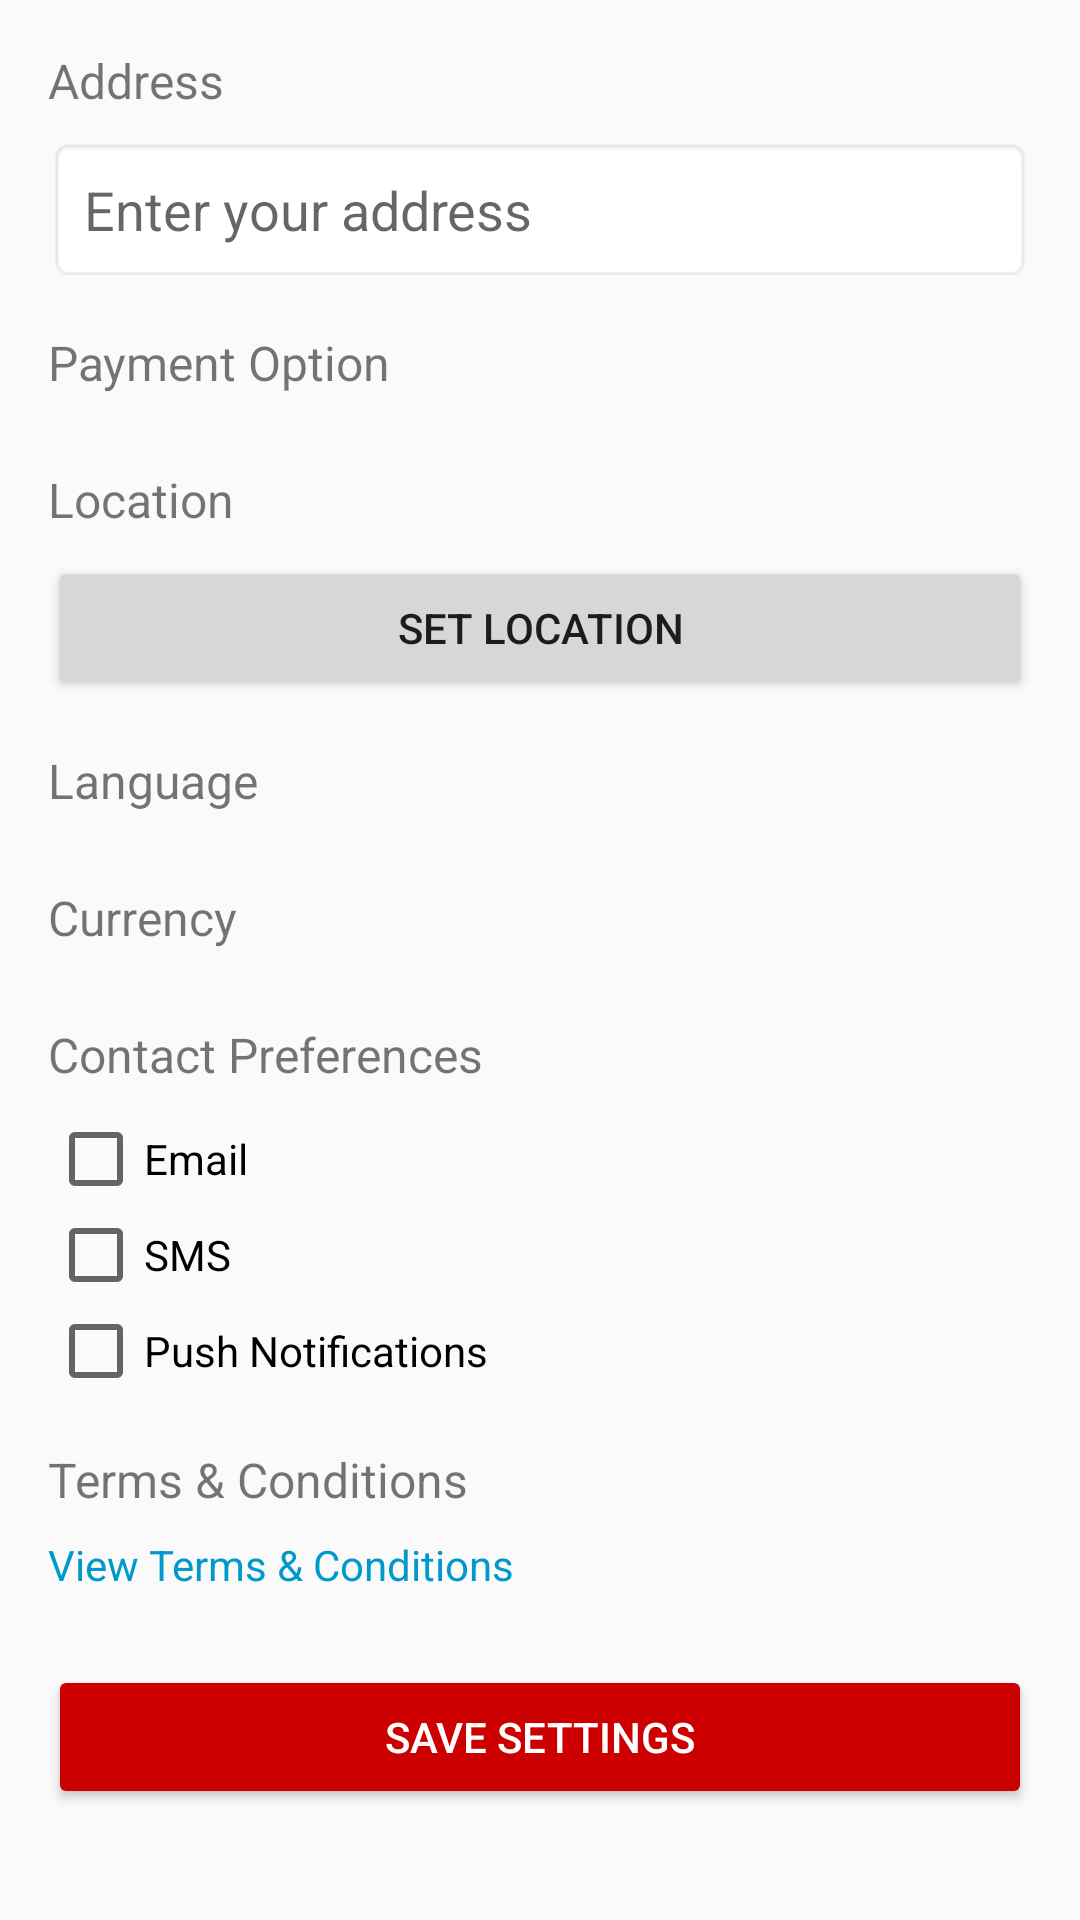

Reconstruct the res/layout file that produces this screen, plus the resources it refers to.
<!-- AndroidManifest.xml: activity theme Theme.Frontend_mobile -->
<!-- res/layout/activity_settings.xml -->
<?xml version="1.0" encoding="utf-8"?>
<ScrollView xmlns:android="http://schemas.android.com/apk/res/android"
    android:layout_width="match_parent"
    android:layout_height="match_parent"
    android:padding="16dp">

    <LinearLayout
        android:layout_width="match_parent"
        android:layout_height="wrap_content"
        android:orientation="vertical">

        
        <TextView
            android:layout_width="wrap_content"
            android:layout_height="wrap_content"
            android:text="Address"
            android:textSize="16sp"
            android:layout_marginBottom="8dp" />
        <EditText
            android:id="@+id/etAddress"
            android:layout_width="match_parent"
            android:layout_height="wrap_content"
            android:hint="Enter your address"
            android:padding="12dp"
            android:background="@android:drawable/editbox_background" />

        
        <TextView
            android:layout_width="wrap_content"
            android:layout_height="wrap_content"
            android:text="Payment Option"
            android:textSize="16sp"
            android:layout_marginTop="16dp"
            android:layout_marginBottom="8dp" />
        <Spinner
            android:id="@+id/spinnerPayment"
            android:layout_width="match_parent"
            android:layout_height="wrap_content"
            android:background="@drawable/spinner_background" />

        
        <TextView
            android:layout_width="wrap_content"
            android:layout_height="wrap_content"
            android:text="Location"
            android:textSize="16sp"
            android:layout_marginTop="16dp"
            android:layout_marginBottom="8dp" />
        <Button
            android:id="@+id/btnLocation"
            android:layout_width="match_parent"
            android:layout_height="wrap_content"
            android:text="Set Location" />

        
        <TextView
            android:layout_width="wrap_content"
            android:layout_height="wrap_content"
            android:text="Language"
            android:textSize="16sp"
            android:layout_marginTop="16dp"
            android:layout_marginBottom="8dp" />
        <Spinner
            android:id="@+id/spinnerLanguage"
            android:layout_width="match_parent"
            android:layout_height="wrap_content"
            android:background="@drawable/spinner_background" />

        
        <TextView
            android:layout_width="wrap_content"
            android:layout_height="wrap_content"
            android:text="Currency"
            android:textSize="16sp"
            android:layout_marginTop="16dp"
            android:layout_marginBottom="8dp" />
        <Spinner
            android:id="@+id/spinnerCurrency"
            android:layout_width="match_parent"
            android:layout_height="wrap_content"
            android:background="@drawable/spinner_background" />

        
        <TextView
            android:layout_width="wrap_content"
            android:layout_height="wrap_content"
            android:text="Contact Preferences"
            android:textSize="16sp"
            android:layout_marginTop="16dp"
            android:layout_marginBottom="8dp" />
        <CheckBox
            android:id="@+id/cbEmail"
            android:layout_width="wrap_content"
            android:layout_height="wrap_content"
            android:text="Email" />
        <CheckBox
            android:id="@+id/cbSms"
            android:layout_width="wrap_content"
            android:layout_height="wrap_content"
            android:text="SMS" />
        <CheckBox
            android:id="@+id/cbPushNotifications"
            android:layout_width="wrap_content"
            android:layout_height="wrap_content"
            android:text="Push Notifications" />

        
        <TextView
            android:layout_width="wrap_content"
            android:layout_height="wrap_content"
            android:text="Terms &amp; Conditions"
            android:textSize="16sp"
            android:layout_marginTop="16dp"
            android:layout_marginBottom="8dp" />
        <TextView
            android:id="@+id/tvTerms"
            android:layout_width="match_parent"
            android:layout_height="wrap_content"
            android:text="View Terms &amp; Conditions"
            android:textColor="@android:color/holo_blue_dark"
            android:clickable="true"
            android:focusable="true" />

        
        <Button
            android:id="@+id/btnSaveSettings"
            android:layout_width="match_parent"
            android:layout_height="wrap_content"
            android:text="Save Settings"
            android:layout_marginTop="24dp"
            android:backgroundTint="@android:color/holo_red_dark"
            android:textColor="@android:color/white" />
    </LinearLayout>
</ScrollView>
<!-- resources referenced by this layout -->
<resources>
  <!-- drawable spinner_background (drawable) -->
  <?xml version="1.0" encoding="utf-8"?>
  <shape xmlns:android="http://schemas.android.com/apk/res/android">
      <solid android:color="@android:color/white" />
      <stroke android:width="1dp" android:color="@android:color/darker_gray" />
      <corners android:radius="8dp" />
      <padding android:left="8dp" android:right="8dp" />
  </shape>
  <style name="Theme.Frontend_mobile" parent="Theme.AppCompat.Light.NoActionBar" />
</resources>
